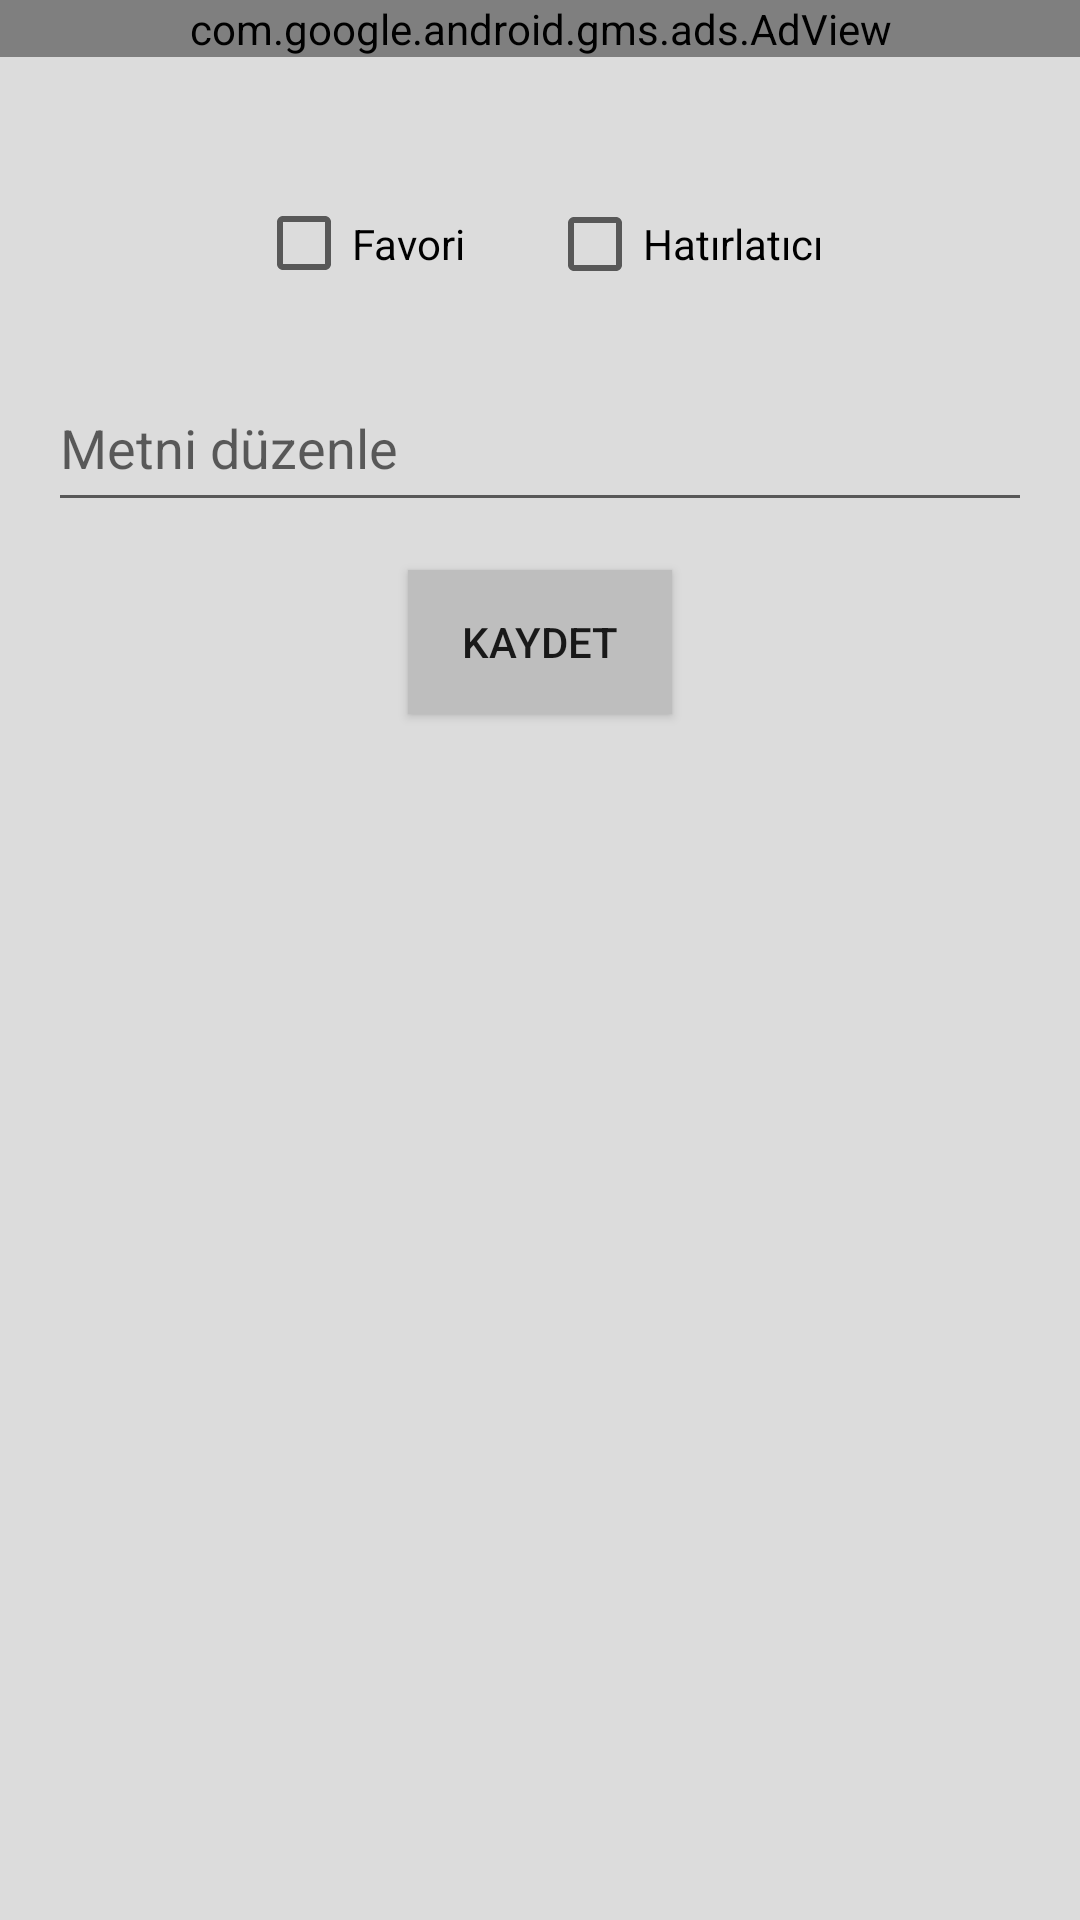

Android layout source for this screen:
<!-- AndroidManifest.xml: application theme AppTheme -->
<!-- res/layout/fragment_edit.xml -->
<?xml version="1.0" encoding="utf-8"?>
<androidx.constraintlayout.widget.ConstraintLayout xmlns:android="http://schemas.android.com/apk/res/android"
    xmlns:ads="http://schemas.android.com/apk/res-auto"
    xmlns:app="http://schemas.android.com/apk/res-auto"
    xmlns:tools="http://schemas.android.com/tools"
    android:id="@+id/editFragment"
    android:layout_width="match_parent"
    android:layout_height="match_parent"
    android:background="#dcdcdc"
    tools:context=".editFragment">

    <com.google.android.gms.ads.AdView
        android:id="@+id/adViewFragment"
        android:layout_width="0dp"
        android:layout_height="wrap_content"
        ads:adSize="BANNER"
        ads:adUnitId="ca-app-pub-3169252627939778/4684347122"
        app:layout_constraintEnd_toEndOf="parent"
        app:layout_constraintStart_toStartOf="parent"
        app:layout_constraintTop_toTopOf="parent" />

    <ScrollView
        android:layout_width="0dp"
        android:layout_height="0dp"
        android:fillViewport="true"
        app:layout_constraintBottom_toBottomOf="parent"
        app:layout_constraintEnd_toEndOf="parent"
        app:layout_constraintStart_toStartOf="parent"
        app:layout_constraintTop_toBottomOf="@id/adViewFragment">

        <androidx.constraintlayout.widget.ConstraintLayout
            android:layout_width="match_parent"
            android:layout_height="wrap_content"
            android:padding="16dp">

            <LinearLayout
                android:layout_width="match_parent"
                android:layout_height="wrap_content"
                android:orientation="horizontal"
                android:gravity="center_horizontal"
                ads:layout_constraintBottom_toTopOf="@+id/editMetin"
                ads:layout_constraintEnd_toEndOf="parent"
                ads:layout_constraintStart_toStartOf="parent"
                ads:layout_constraintTop_toTopOf="parent">

                <CheckBox
                    android:id="@+id/checkFavori"
                    android:layout_width="73dp"
                    android:layout_height="55dp"
                    android:text="Favori" />

                <CheckBox
                    android:id="@+id/checkHatirlatici"
                    android:layout_width="wrap_content"
                    android:layout_height="wrap_content"
                    android:layout_marginStart="24dp"
                    android:text="Hatırlatıcı" />

            </LinearLayout>

            <EditText
                android:id="@+id/editMetin"
                android:layout_width="match_parent"
                android:layout_height="47dp"
                android:layout_marginTop="92dp"
                android:gravity="top|start"
                android:hint="Metni düzenle"
                android:inputType="textMultiLine"
                android:minHeight="52dp"
                app:layout_constraintStart_toStartOf="parent"
                app:layout_constraintTop_toTopOf="parent" />



            <Button
                android:id="@+id/kaydetButton"
                android:layout_width="wrap_content"
                android:layout_height="wrap_content"
                android:layout_marginTop="16dp"
                android:background="#bebebe"
                android:text="Kaydet"
                app:layout_constraintEnd_toEndOf="parent"
                app:layout_constraintStart_toStartOf="parent"
                app:layout_constraintTop_toBottomOf="@+id/editMetin" />

        </androidx.constraintlayout.widget.ConstraintLayout>
    </ScrollView>
</androidx.constraintlayout.widget.ConstraintLayout>
<!-- resources referenced by this layout -->
<resources>
  <style name="AppTheme" parent="Theme.AppCompat.Light.DarkActionBar">
          
          <item name="colorPrimary">@color/colorPrimary</item>
          <item name="colorPrimaryDark">@color/colorPrimaryDark</item>
          <item name="colorAccent">@color/colorAccent</item>
          <item name="windowActionBar">false</item>
          <item name="windowNoTitle">true</item>
          <item name="android:statusBarColor">#4A4747</item>
          
          <item name="android:windowLayoutInDisplayCutoutMode" tools:targetApi="p">shortEdges</item>
      </style>
  <color name="colorPrimary">#6200EE</color>
  <color name="colorPrimaryDark">#3700B3</color>
  <color name="colorAccent">#03DAC5</color>
</resources>
